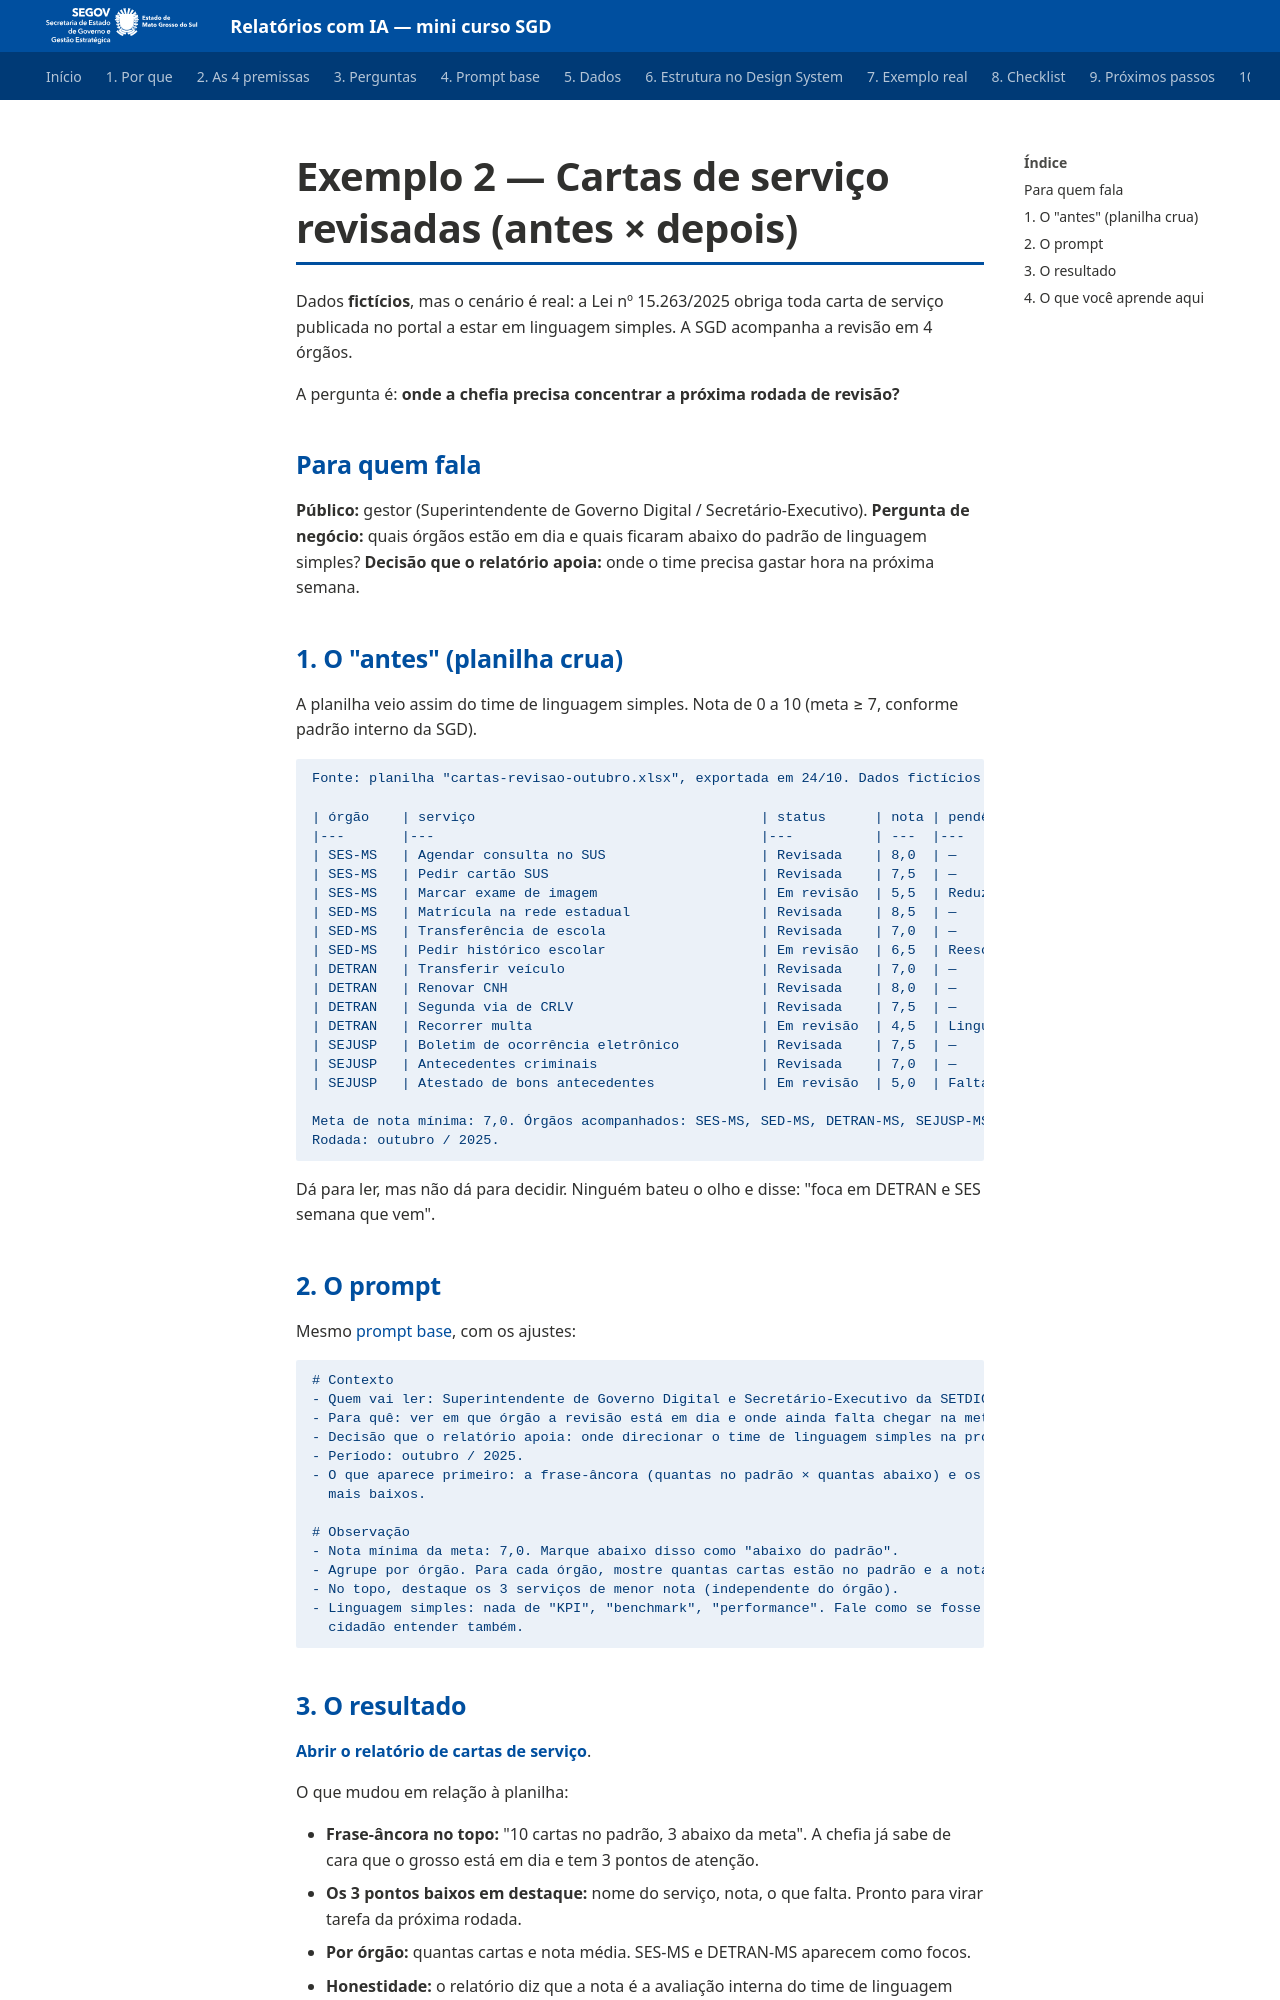

repository: fabioramos-02/mini-curso-ia · page: exemplos/antes-cartas-sgd/index.html · generator: mkdocs

# Exemplo 2 — Cartas de serviço revisadas (antes × depois)

Dados **fictícios**, mas o cenário é real: a Lei nº 15.263/2025 obriga toda carta de serviço
publicada no portal a estar em linguagem simples. A SGD acompanha a revisão em 4 órgãos.

A pergunta é: **onde a chefia precisa concentrar a próxima rodada de revisão?**

## Para quem fala

**Público:** gestor (Superintendente de Governo Digital / Secretário-Executivo).
**Pergunta de negócio:** quais órgãos estão em dia e quais ficaram abaixo do padrão de
linguagem simples?
**Decisão que o relatório apoia:** onde o time precisa gastar hora na próxima semana.

## 1. O "antes" (planilha crua)

A planilha veio assim do time de linguagem simples. Nota de 0 a 10 (meta ≥ 7, conforme
padrão interno da SGD).

```text
Fonte: planilha "cartas-revisao-outubro.xlsx", exportada em 24/10. Dados fictícios.

| órgão    | serviço                                   | status      | nota | pendência                        |
|---       |---                                        |---          | ---  |---                               |
| SES-MS   | Agendar consulta no SUS                   | Revisada    | 8,0  | —                                |
| SES-MS   | Pedir cartão SUS                          | Revisada    | 7,5  | —                                |
| SES-MS   | Marcar exame de imagem                    | Em revisão  | 5,5  | Reduzir termos técnicos          |
| SED-MS   | Matrícula na rede estadual                | Revisada    | 8,5  | —                                |
| SED-MS   | Transferência de escola                   | Revisada    | 7,0  | —                                |
| SED-MS   | Pedir histórico escolar                   | Em revisão  | 6,5  | Reescrever introdução            |
| DETRAN   | Transferir veículo                        | Revisada    | 7,0  | —                                |
| DETRAN   | Renovar CNH                               | Revisada    | 8,0  | —                                |
| DETRAN   | Segunda via de CRLV                       | Revisada    | 7,5  | —                                |
| DETRAN   | Recorrer multa                            | Em revisão  | 4,5  | Linguagem jurídica demais        |
| SEJUSP   | Boletim de ocorrência eletrônico          | Revisada    | 7,5  | —                                |
| SEJUSP   | Antecedentes criminais                    | Revisada    | 7,0  | —                                |
| SEJUSP   | Atestado de bons antecedentes             | Em revisão  | 5,0  | Faltam exemplos para o cidadão   |

Meta de nota mínima: 7,0. Órgãos acompanhados: SES-MS, SED-MS, DETRAN-MS, SEJUSP-MS.
Rodada: outubro / 2025.
```

Dá para ler, mas não dá para decidir. Ninguém bateu o olho e disse: "foca em DETRAN e SES
semana que vem".

## 2. O prompt

Mesmo [prompt base](../04-prompt-base.md), com os ajustes:

```text
# Contexto
- Quem vai ler: Superintendente de Governo Digital e Secretário-Executivo da SETDIG.
- Para quê: ver em que órgão a revisão está em dia e onde ainda falta chegar na meta (nota ≥ 7).
- Decisão que o relatório apoia: onde direcionar o time de linguagem simples na próxima rodada.
- Período: outubro / 2025.
- O que aparece primeiro: a frase-âncora (quantas no padrão × quantas abaixo) e os 3 serviços
  mais baixos.

# Observação
- Nota mínima da meta: 7,0. Marque abaixo disso como "abaixo do padrão".
- Agrupe por órgão. Para cada órgão, mostre quantas cartas estão no padrão e a nota média.
- No topo, destaque os 3 serviços de menor nota (independente do órgão).
- Linguagem simples: nada de "KPI", "benchmark", "performance". Fale como se fosse para o
  cidadão entender também.
```
